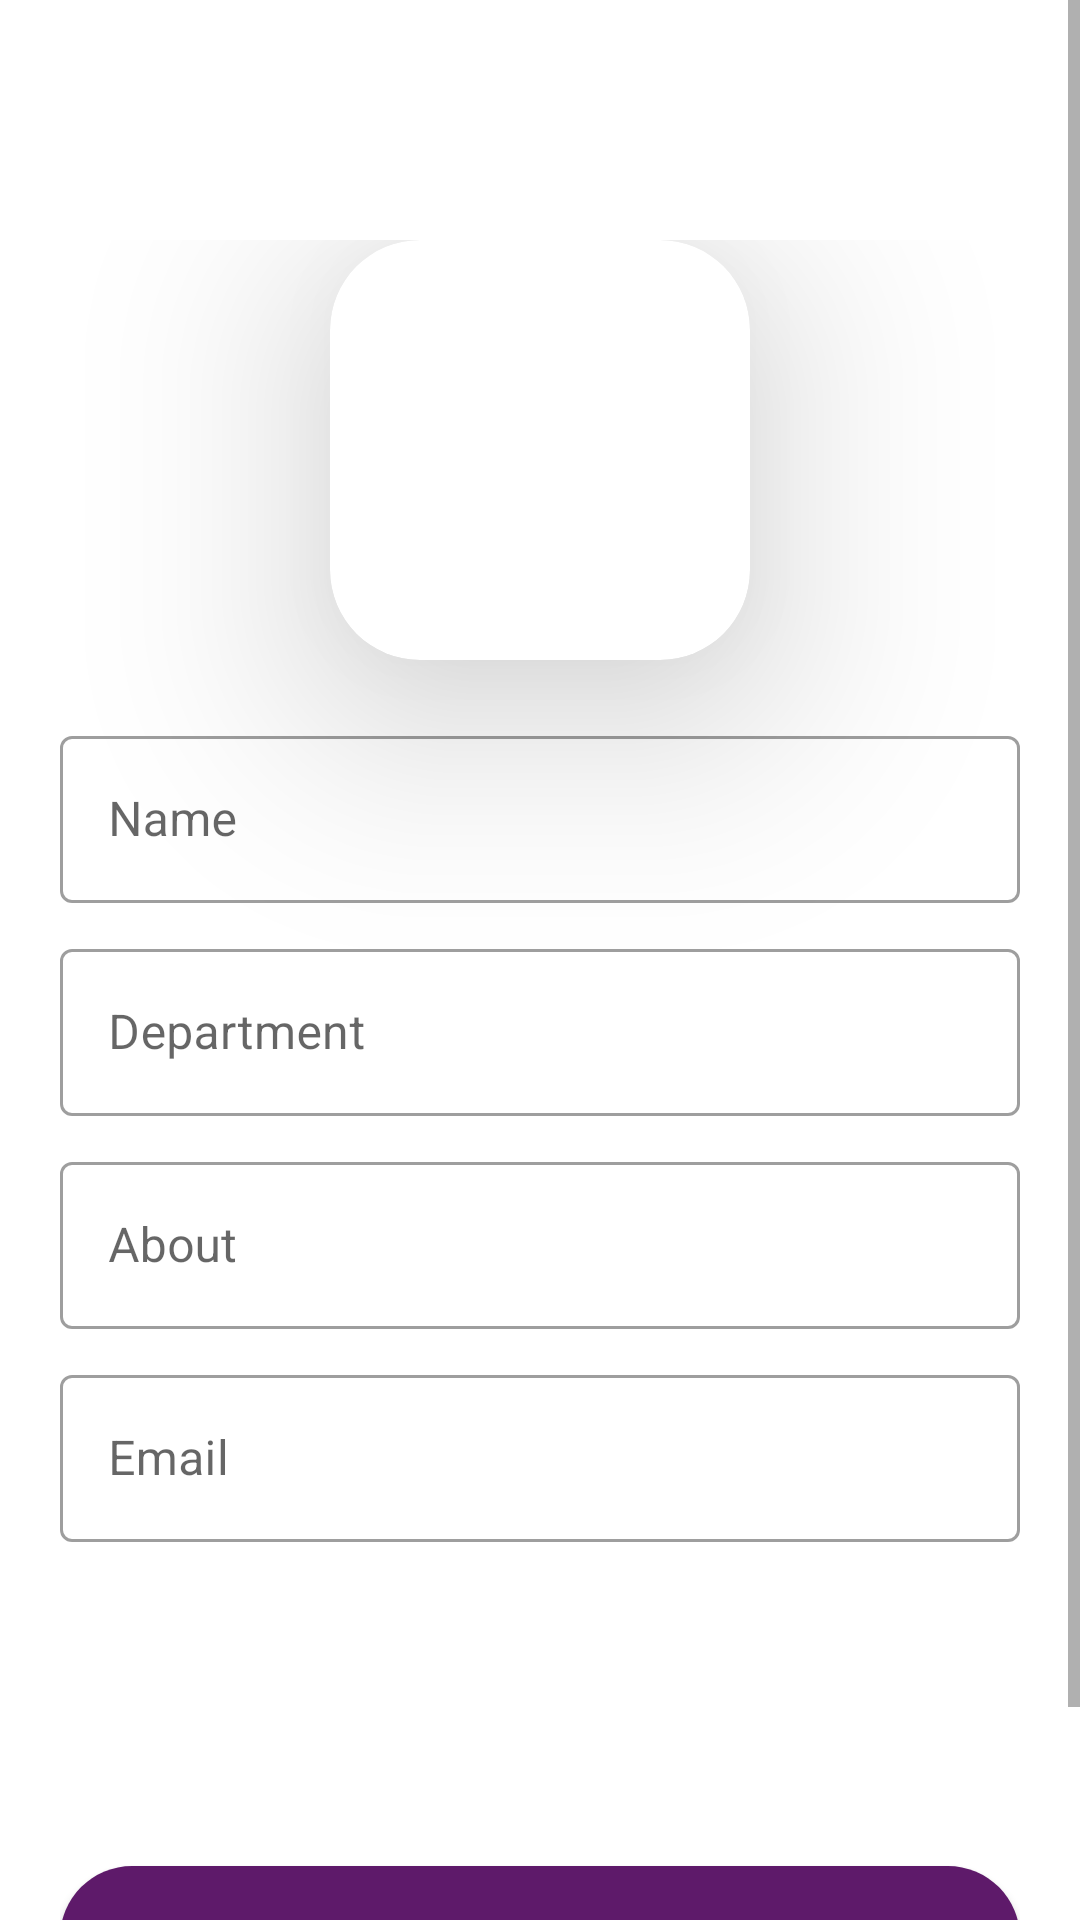

Layout XML and referenced resources for this Android screen:
<!-- AndroidManifest.xml: application theme Theme.SmartAttendance -->
<!-- res/layout/activity_edit_profile.xml -->
<?xml version="1.0" encoding="utf-8"?>
<ScrollView xmlns:android="http://schemas.android.com/apk/res/android"
    xmlns:app="http://schemas.android.com/apk/res-auto"
    xmlns:tools="http://schemas.android.com/tools"
    android:layout_width="match_parent"
    android:layout_height="match_parent"
    android:background="@color/browser_actions_bg_grey"
    tools:context=".Profile.EditProfileActivity">

    <LinearLayout
        android:layout_width="match_parent"
        android:layout_height="match_parent"
        android:orientation="vertical"
        android:paddingLeft="20dp"
        android:paddingRight="20dp"
        android:paddingTop="60dp"
        android:layout_marginTop="20dp">

        <androidx.cardview.widget.CardView
            android:id="@+id/edit_profile_pic"
            android:layout_width="140dp"
            android:layout_height="140dp"
            app:cardCornerRadius="30dp"
            app:cardElevation="44dp"
            android:layout_gravity="center_horizontal"
            android:layout_marginBottom="20dp">

            <ImageView
                android:id="@+id/profile_image_pic"
                android:layout_width="140dp"
                android:layout_height="140dp"
                android:scaleType="centerCrop"
                android:src="@drawable/img_avatar"/>

        </androidx.cardview.widget.CardView>

        <com.google.android.material.textfield.TextInputLayout
            android:id="@+id/input_layout_name"
            android:layout_width="match_parent"
            android:layout_height="wrap_content"
            android:layout_marginBottom="10dp"
            style="@style/Widget.MaterialComponents.TextInputLayout.OutlinedBox">

            <com.google.android.material.textfield.TextInputEditText
                android:id="@+id/UserName"
                android:layout_width="match_parent"
                android:layout_height="wrap_content"
                android:hint="Name"
                android:inputType="textCapWords"
                android:singleLine="true" />
        </com.google.android.material.textfield.TextInputLayout>

        <com.google.android.material.textfield.TextInputLayout
            android:id="@+id/input_layout_course_code"
            android:layout_width="match_parent"
            android:layout_height="wrap_content"
            android:layout_marginBottom="10dp"
            style="@style/Widget.MaterialComponents.TextInputLayout.OutlinedBox">
            <com.google.android.material.textfield.TextInputEditText
                android:layout_width="match_parent"
                android:layout_height="wrap_content"
                android:id="@+id/UserDepartment"
                android:hint="Department"
                android:singleLine="true"
                android:inputType="textCapSentences"/>
        </com.google.android.material.textfield.TextInputLayout>

        <com.google.android.material.textfield.TextInputLayout
            android:id="@+id/input_layout_year"
            android:layout_width="match_parent"
            android:layout_height="wrap_content"
            android:layout_marginBottom="10dp"
            style="@style/Widget.MaterialComponents.TextInputLayout.OutlinedBox">
            <com.google.android.material.textfield.TextInputEditText
                android:layout_width="match_parent"
                android:layout_height="wrap_content"
                android:id="@+id/UserAbout"
                android:hint="About"
                android:singleLine="true" />
        </com.google.android.material.textfield.TextInputLayout>

        <com.google.android.material.textfield.TextInputLayout
            android:id="@+id/input_layout_numberOfClasses"
            android:layout_width="match_parent"
            android:layout_height="wrap_content"
            android:layout_marginBottom="10dp"
            style="@style/Widget.MaterialComponents.TextInputLayout.OutlinedBox">
            <com.google.android.material.textfield.TextInputEditText
                android:layout_width="match_parent"
                android:layout_height="wrap_content"
                android:id="@+id/UserMail"
                android:hint="Email"
                android:singleLine="true"
                android:inputType="textEmailAddress"/>
        </com.google.android.material.textfield.TextInputLayout>
        <ProgressBar
            android:id="@+id/edit_Progress"
            android:layout_width="wrap_content"
            android:layout_height="wrap_content"
            android:layout_gravity="center"
            android:visibility="invisible"
            android:layout_marginTop="10dp">
        </ProgressBar>

        <Button android:id="@+id/edit_profile_button"
            android:layout_width="fill_parent"
            android:layout_height="wrap_content"
            android:text="Save"
            android:background="@drawable/button_shape"
            app:backgroundTint="@color/purple"
            android:layout_marginTop="40dp"
            android:layout_marginBottom="50dp"
            android:textColor="@android:color/white"/>

    </LinearLayout>





</ScrollView>
<!-- resources referenced by this layout -->
<resources>
  <color name="purple">#5E1A6A</color>
  <!-- drawable button_shape (drawable) -->
  <?xml version="1.0" encoding="utf-8"?>
  <shape xmlns:android="http://schemas.android.com/apk/res/android"
      android:shape="rectangle">
  
      <solid
          android:color="@color/white"/>
  
      <corners android:radius="50dp"/>
  
  </shape>
  <style name="Theme.SmartAttendance" parent="Theme.MaterialComponents.DayNight.DarkActionBar">
          
          <item name="colorPrimary">@color/purple_shade</item>
          <item name="colorPrimaryVariant">@color/purple</item>
          <item name="colorOnPrimary">@color/white</item>
          
          <item name="colorSecondary">@color/teal_200</item>
          <item name="colorSecondaryVariant">@color/teal_700</item>
          <item name="colorOnSecondary">@color/black</item>
          
          <item name="android:statusBarColor" tools:targetApi="l">?attr/colorPrimaryVariant</item>
          
      </style>
  <color name="white">#FFFFFFFF</color>
  <color name="purple_shade">#805488</color>
  <color name="teal_200">#FF03DAC5</color>
  <color name="teal_700">#FF018786</color>
  <color name="black">#FF000000</color>
</resources>
